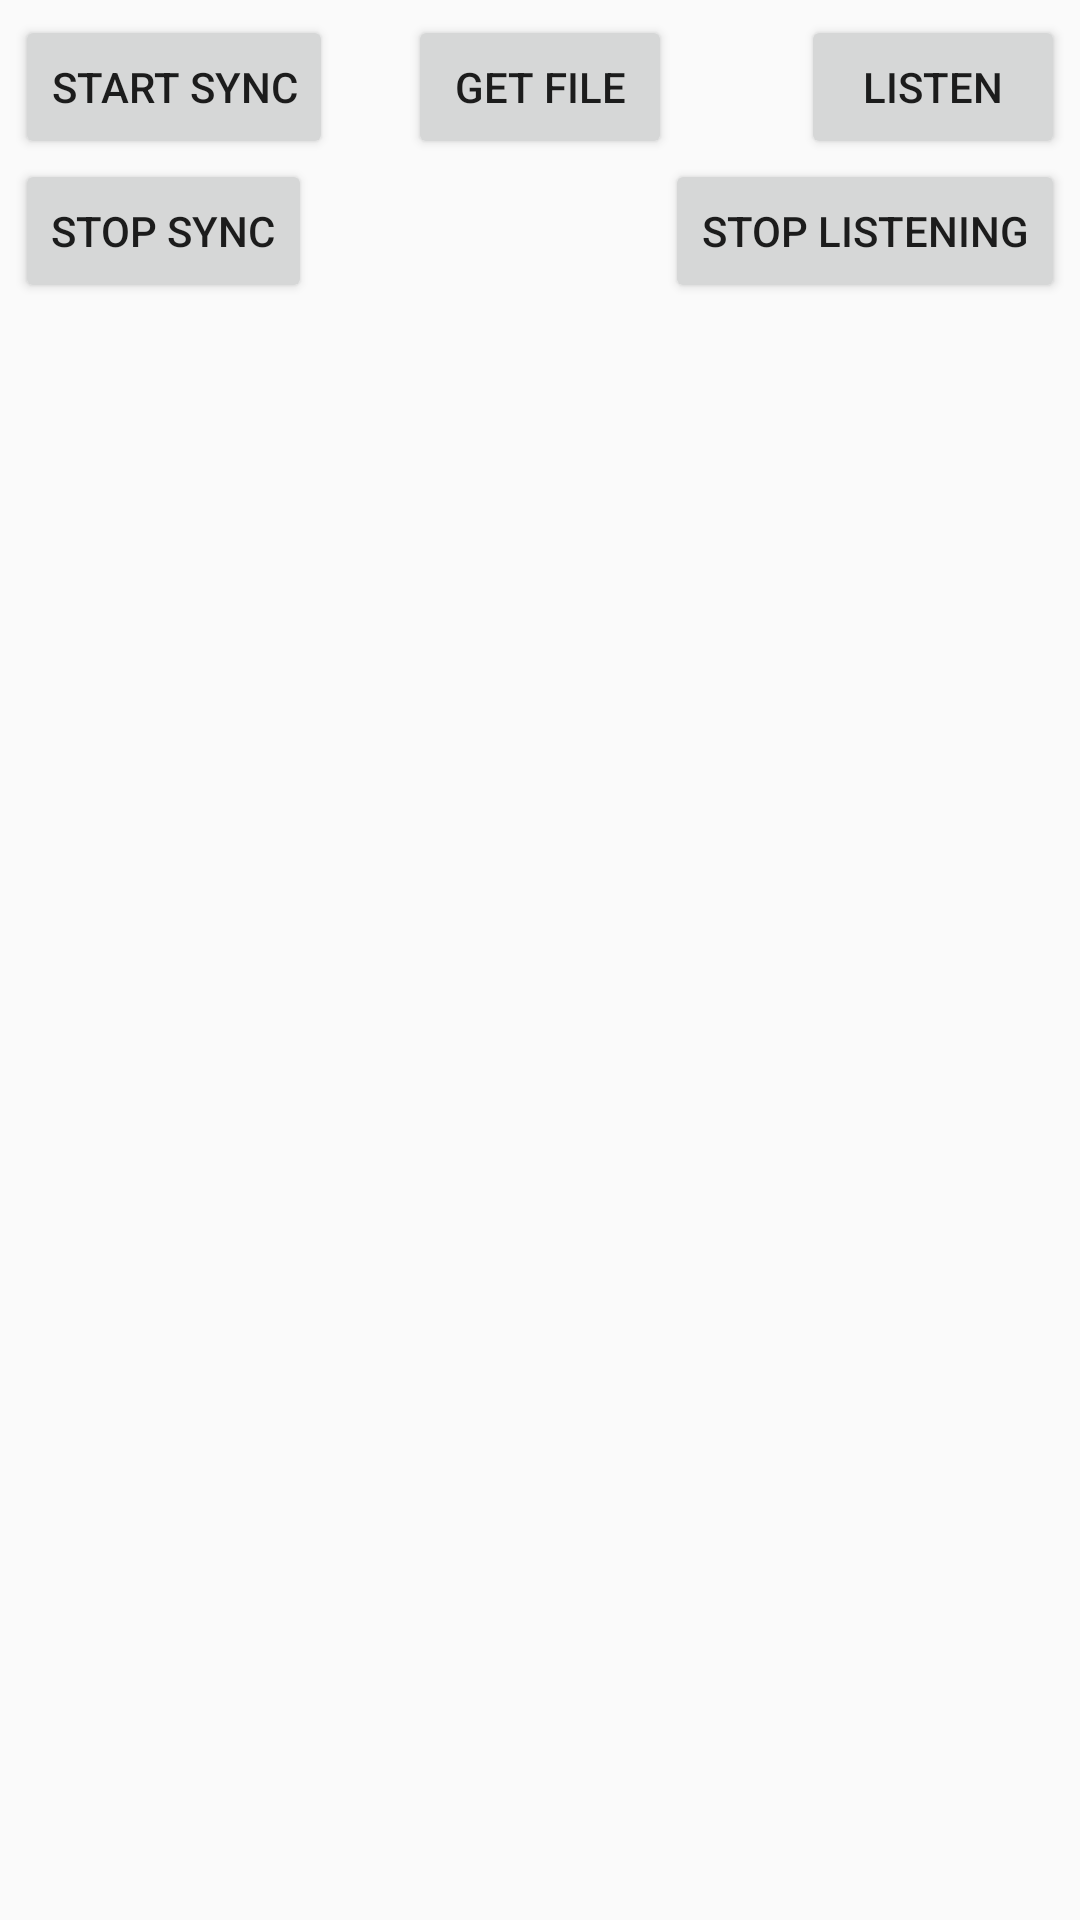

Layout XML and referenced resources for this Android screen:
<!-- AndroidManifest.xml: application theme AppTheme -->
<!-- res/layout/activity_discoverer.xml -->
<RelativeLayout
    xmlns:android="http://schemas.android.com/apk/res/android"
    android:padding="5dp"
    android:orientation="vertical"
    android:layout_width="fill_parent"
    android:layout_height="fill_parent">

    <Button
        android:layout_width="wrap_content"
        android:layout_height="wrap_content"
        android:text="Start Sync"
        android:id="@+id/btn_start_sync"
        android:layout_alignParentTop="true"
        android:layout_alignParentStart="true" />

    <Button
        android:layout_width="wrap_content"
        android:layout_height="wrap_content"
        android:text="Listen"
        android:id="@+id/btn_listen"
        android:layout_alignParentTop="true"
        android:layout_alignParentEnd="true" />

    <LinearLayout
        android:layout_width="match_parent"
        android:layout_height="wrap_content"
        android:layout_below="@+id/btn_stop_sync"
        android:layout_alignEnd="@+id/btn_listen"
        android:weightSum="100"
        android:orientation="vertical"
        >
        <ListView
            android:layout_width="match_parent"
            android:layout_height="wrap_content"
            android:id="@android:id/list"
            android:layout_weight="50"
             />
        <ListView
            android:layout_width="match_parent"
            android:layout_height="wrap_content"
            android:id="@+id/listView"
            android:layout_weight="50"
             />

    </LinearLayout>



    <Button
        android:layout_width="wrap_content"
        android:layout_height="wrap_content"
        android:text="Stop Listening"
        android:id="@+id/btn_stop_listener"
        android:layout_below="@+id/btn_listen"
        android:layout_alignEnd="@+id/btn_listen" />

    <Button
        android:layout_width="wrap_content"
        android:layout_height="wrap_content"
        android:text="Stop Sync"
        android:id="@+id/btn_stop_sync"
        android:layout_below="@+id/btn_start_sync"
        android:layout_alignParentStart="true" />

    <Button
        android:layout_width="wrap_content"
        android:layout_height="wrap_content"
        android:text="Get File"
        android:id="@+id/btn_get_file"
        android:layout_alignBottom="@+id/btn_start_sync"
        android:layout_centerHorizontal="true" />



</RelativeLayout>
<!-- resources referenced by this layout -->
<resources>
  <style name="AppTheme" parent="Theme.AppCompat.Light.NoActionBar">
          
          <item name="colorPrimary">#009688</item>
          
          <item name="colorPrimaryDark">#00796B</item>
          
          <item name="colorAccent">#FF5252</item>
  
      </style>
</resources>
